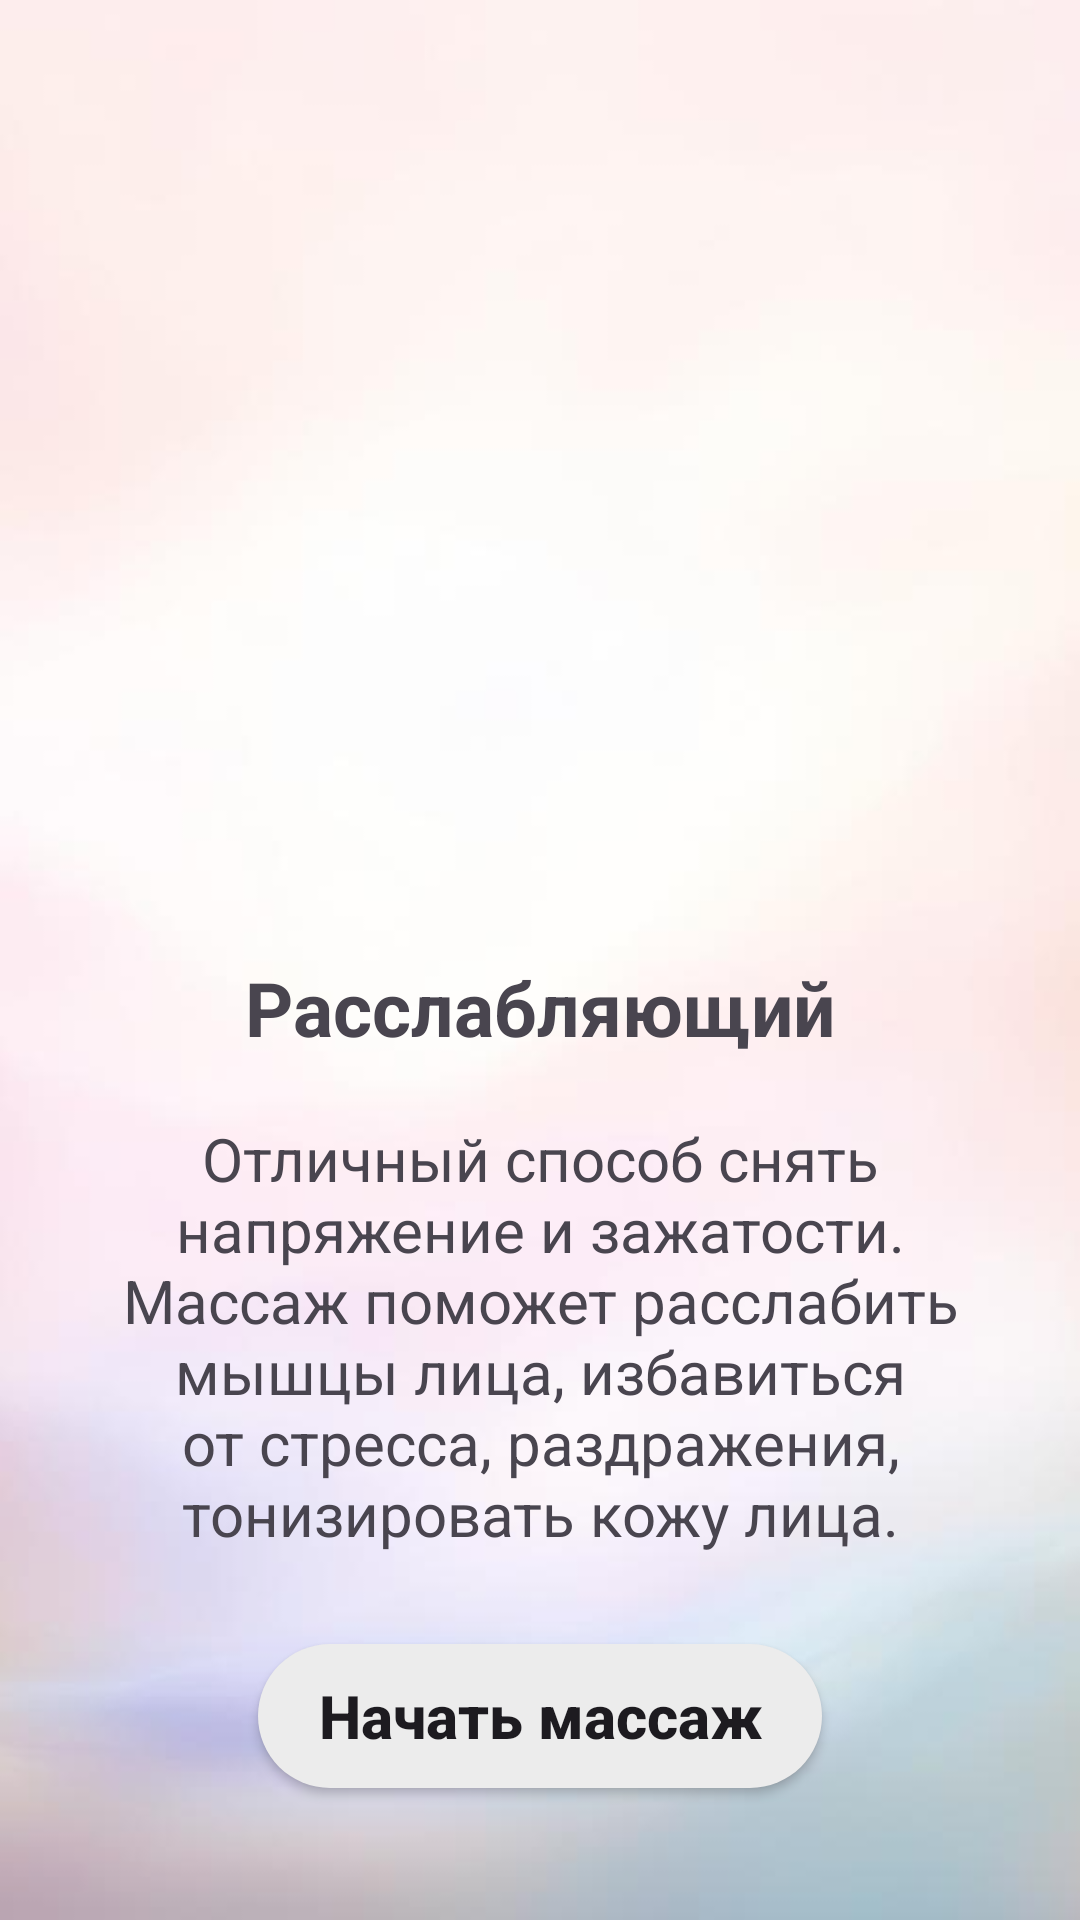

Reconstruct the res/layout file that produces this screen, plus the resources it refers to.
<!-- AndroidManifest.xml: application theme Theme.BeautyBox -->
<!-- res/layout/fragment_description_massage_from_course.xml -->
<?xml version="1.0" encoding="utf-8"?>
<LinearLayout
    xmlns:android="http://schemas.android.com/apk/res/android"
    xmlns:tools="http://schemas.android.com/tools"
    android:layout_width="match_parent"
    android:layout_height="match_parent"
    tools:context=".mainScreens.course.DescriptionMassageFromCourseFragment"
    android:orientation="vertical"
    android:background="@drawable/background"
    android:gravity="center">

    <ImageView
        android:id="@+id/image"
        android:layout_width="250dp"
        android:layout_height="250dp"
        android:src="@drawable/icon_facial_massage_four"/>

    <TextView

        android:id="@+id/heading"
        android:layout_width="wrap_content"
        android:layout_height="wrap_content"
        android:layout_marginTop="25dp"
        android:text="Расслабляющий"
        android:textSize="25dp"
        android:textStyle="bold" />

    <TextView
        android:id="@+id/description"
        android:layout_width="wrap_content"
        android:layout_height="wrap_content"
        android:layout_marginTop="20dp"
        android:layout_marginHorizontal="20dp"
        android:text="Отличный способ снять напряжение и зажатости. Массаж поможет расслабить мышцы лица, избавиться от стресса, раздражения, тонизировать кожу лица."
        android:textAlignment="center"
        android:textSize="20sp" />

    <androidx.appcompat.widget.AppCompatButton
        android:id="@+id/btnStart"
        android:layout_width="wrap_content"
        android:layout_height="wrap_content"
        android:layout_marginTop="30dp"
        android:text="Начать массаж"
        android:textAllCaps="false"
        android:textSize="20dp"
        android:paddingHorizontal="20dp"
        android:background="@drawable/button_profile"
        android:textStyle="bold" />

</LinearLayout>
<!-- resources referenced by this layout -->
<resources>
  <!-- drawable background: png bitmap (drawable, 65377 bytes) -->
  <!-- drawable button_profile (drawable) -->
  <?xml version="1.0" encoding="utf-8"?>
  <selector
      xmlns:android="http://schemas.android.com/apk/res/android">
      <item android:state_pressed="false">
          <shape android:shape="rectangle">
              <corners android:radius="30dp"/>
              <solid android:color="@color/button_background"/>
          </shape>
      </item>
      <item android:state_pressed="true">
          <shape android:shape="rectangle">
              <corners android:radius="30dp"/>
              <solid android:color="@color/pale_dogwood"/>
          </shape>
      </item>
  
  </selector>
  <style name="Theme.BeautyBox" parent="Base.Theme.BeautyBox" />
  <color name="button_background">#ECECEC</color>
  <color name="pale_dogwood">#FED6C9</color>
  <style name="Base.Theme.BeautyBox" parent="Theme.Material3.DayNight.NoActionBar">
          
          
  
      </style>
</resources>
